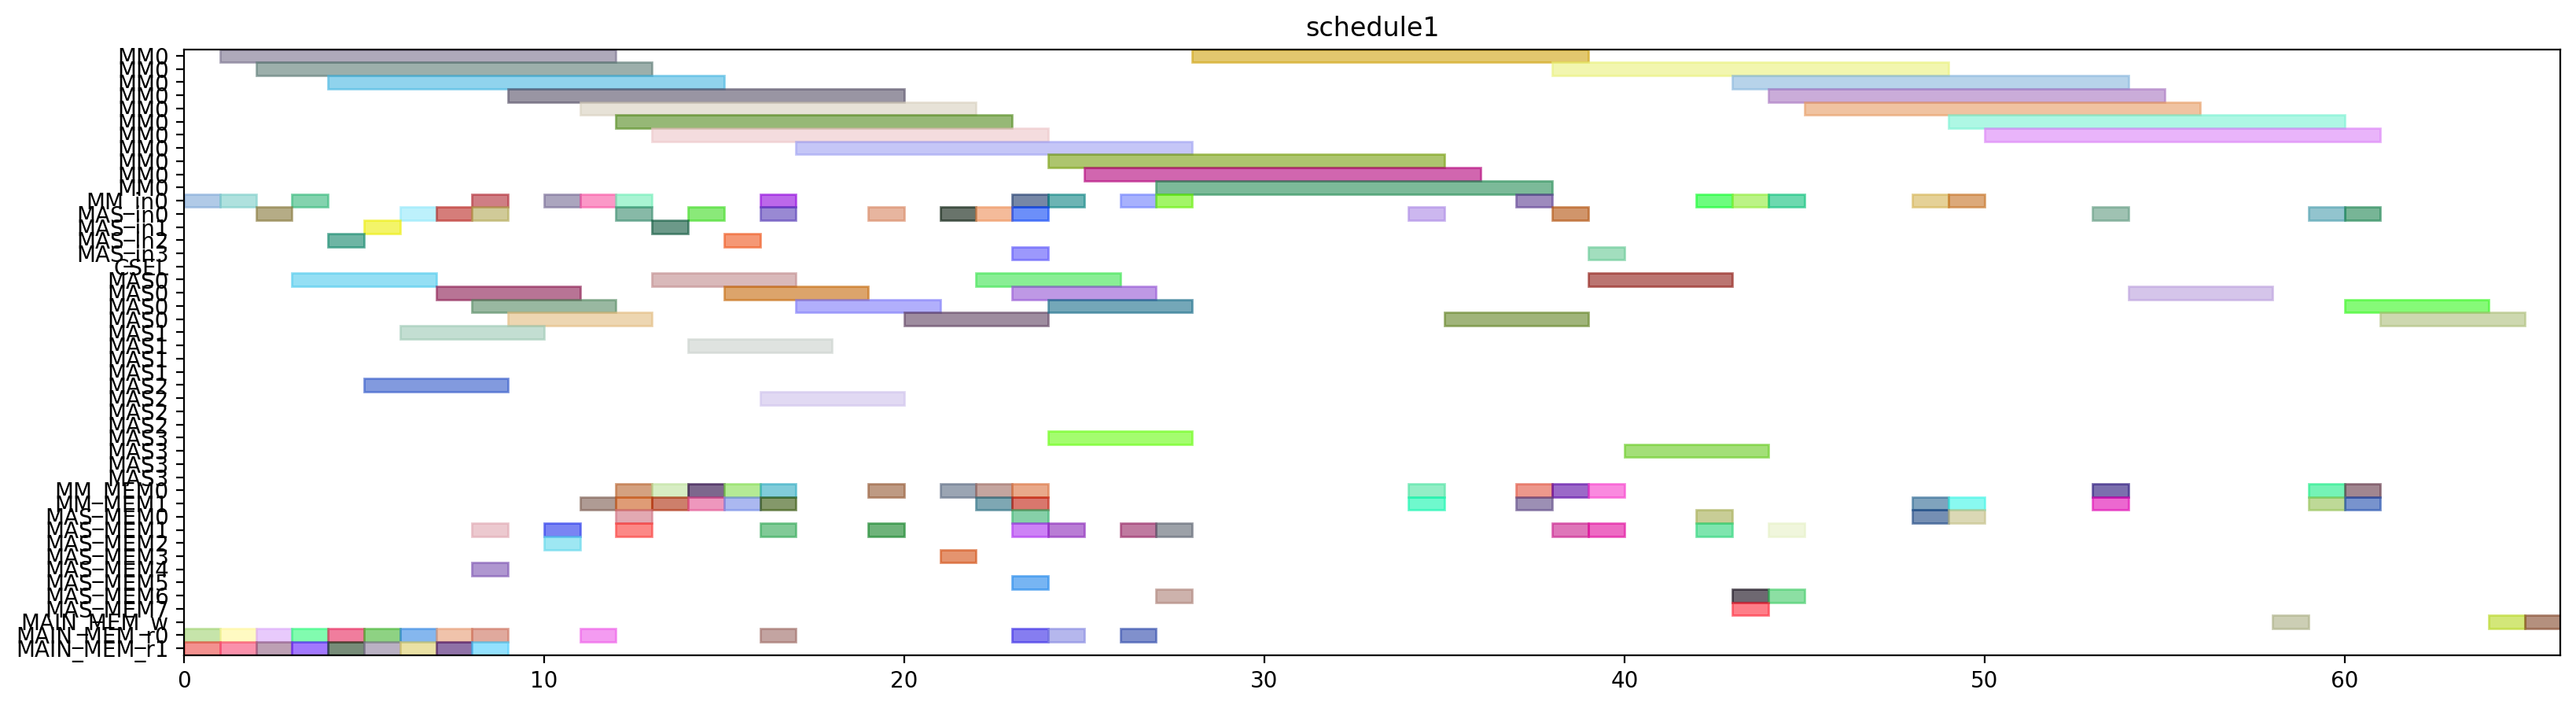

The script that drew this image:
from pyschedule import Scenario, solvers, plotters, alt


def solve():
	horizon = 169
	S = Scenario("schedule1", horizon=horizon)

	# resource
	MM = S.Resources('MM', num=1, size=11)
	MM_in = S.Resources('MM_in', num=1)
	MAS_in = S.Resources('MAS_in', num=4)
	CSEL = S.Resource('CSEL')
	MAS = S.Resources('MAS', num=4, size=4, periods=range(1, horizon))
	MM_MEM = S.Resources('MM_MEM', num=2)
	MAS_MEM = S.Resources('MAS_MEM', num=8)
	MAIN_MEM_w = S.Resource('MAIN_MEM_w', size=1)
	MAIN_MEM_r = S.Resources('MAIN_MEM_r', num=2)

	# result of previous scheduling
	t2_in = S.Task('t2_in', length=1, delay_cost=1)
	S += t2_in >= 0
	t2_in += MM_in[0]

	t2_mem0 = S.Task('t2_mem0', length=1, delay_cost=1)
	S += t2_mem0 >= 0
	t2_mem0 += MAIN_MEM_r[0]

	t2_mem1 = S.Task('t2_mem1', length=1, delay_cost=1)
	S += t2_mem1 >= 0
	t2_mem1 += MAIN_MEM_r[1]

	t0_in = S.Task('t0_in', length=1, delay_cost=1)
	S += t0_in >= 1
	t0_in += MM_in[0]

	t0_mem0 = S.Task('t0_mem0', length=1, delay_cost=1)
	S += t0_mem0 >= 1
	t0_mem0 += MAIN_MEM_r[0]

	t0_mem1 = S.Task('t0_mem1', length=1, delay_cost=1)
	S += t0_mem1 >= 1
	t0_mem1 += MAIN_MEM_r[1]

	t2 = S.Task('t2', length=11, delay_cost=1)
	S += t2 >= 1
	t2 += MM[0]

	t0 = S.Task('t0', length=11, delay_cost=1)
	S += t0 >= 2
	t0 += MM[0]

	t9_in = S.Task('t9_in', length=1, delay_cost=1)
	S += t9_in >= 2
	t9_in += MAS_in[0]

	t9_mem0 = S.Task('t9_mem0', length=1, delay_cost=1)
	S += t9_mem0 >= 2
	t9_mem0 += MAIN_MEM_r[0]

	t9_mem1 = S.Task('t9_mem1', length=1, delay_cost=1)
	S += t9_mem1 >= 2
	t9_mem1 += MAIN_MEM_r[1]

	t1_in = S.Task('t1_in', length=1, delay_cost=1)
	S += t1_in >= 3
	t1_in += MM_in[0]

	t1_mem0 = S.Task('t1_mem0', length=1, delay_cost=1)
	S += t1_mem0 >= 3
	t1_mem0 += MAIN_MEM_r[0]

	t1_mem1 = S.Task('t1_mem1', length=1, delay_cost=1)
	S += t1_mem1 >= 3
	t1_mem1 += MAIN_MEM_r[1]

	t9 = S.Task('t9', length=4, delay_cost=1)
	S += t9 >= 3
	t9 += MAS[0]

	t1 = S.Task('t1', length=11, delay_cost=1)
	S += t1 >= 4
	t1 += MM[0]

	t8_in = S.Task('t8_in', length=1, delay_cost=1)
	S += t8_in >= 4
	t8_in += MAS_in[2]

	t8_mem0 = S.Task('t8_mem0', length=1, delay_cost=1)
	S += t8_mem0 >= 4
	t8_mem0 += MAIN_MEM_r[0]

	t8_mem1 = S.Task('t8_mem1', length=1, delay_cost=1)
	S += t8_mem1 >= 4
	t8_mem1 += MAIN_MEM_r[1]

	t13_in = S.Task('t13_in', length=1, delay_cost=1)
	S += t13_in >= 5
	t13_in += MAS_in[1]

	t13_mem0 = S.Task('t13_mem0', length=1, delay_cost=1)
	S += t13_mem0 >= 5
	t13_mem0 += MAIN_MEM_r[0]

	t13_mem1 = S.Task('t13_mem1', length=1, delay_cost=1)
	S += t13_mem1 >= 5
	t13_mem1 += MAIN_MEM_r[1]

	t8 = S.Task('t8', length=4, delay_cost=1)
	S += t8 >= 5
	t8 += MAS[2]

	t13 = S.Task('t13', length=4, delay_cost=1)
	S += t13 >= 6
	t13 += MAS[1]

	t14_in = S.Task('t14_in', length=1, delay_cost=1)
	S += t14_in >= 6
	t14_in += MAS_in[0]

	t14_mem0 = S.Task('t14_mem0', length=1, delay_cost=1)
	S += t14_mem0 >= 6
	t14_mem0 += MAIN_MEM_r[0]

	t14_mem1 = S.Task('t14_mem1', length=1, delay_cost=1)
	S += t14_mem1 >= 6
	t14_mem1 += MAIN_MEM_r[1]

	t14 = S.Task('t14', length=4, delay_cost=1)
	S += t14 >= 7
	t14 += MAS[0]

	t4_in = S.Task('t4_in', length=1, delay_cost=1)
	S += t4_in >= 7
	t4_in += MAS_in[0]

	t4_mem0 = S.Task('t4_mem0', length=1, delay_cost=1)
	S += t4_mem0 >= 7
	t4_mem0 += MAIN_MEM_r[0]

	t4_mem1 = S.Task('t4_mem1', length=1, delay_cost=1)
	S += t4_mem1 >= 7
	t4_mem1 += MAIN_MEM_r[1]

	t10_in = S.Task('t10_in', length=1, delay_cost=1)
	S += t10_in >= 8
	t10_in += MM_in[0]

	t10_mem0 = S.Task('t10_mem0', length=1, delay_cost=1)
	S += t10_mem0 >= 8
	t10_mem0 += MAS_MEM[4]

	t10_mem1 = S.Task('t10_mem1', length=1, delay_cost=1)
	S += t10_mem1 >= 8
	t10_mem1 += MAS_MEM[1]

	t3_in = S.Task('t3_in', length=1, delay_cost=1)
	S += t3_in >= 8
	t3_in += MAS_in[0]

	t3_mem0 = S.Task('t3_mem0', length=1, delay_cost=1)
	S += t3_mem0 >= 8
	t3_mem0 += MAIN_MEM_r[0]

	t3_mem1 = S.Task('t3_mem1', length=1, delay_cost=1)
	S += t3_mem1 >= 8
	t3_mem1 += MAIN_MEM_r[1]

	t4 = S.Task('t4', length=4, delay_cost=1)
	S += t4 >= 8
	t4 += MAS[0]

	t10 = S.Task('t10', length=11, delay_cost=1)
	S += t10 >= 9
	t10 += MM[0]

	t3 = S.Task('t3', length=4, delay_cost=1)
	S += t3 >= 9
	t3 += MAS[0]

	t15_in = S.Task('t15_in', length=1, delay_cost=1)
	S += t15_in >= 10
	t15_in += MM_in[0]

	t15_mem0 = S.Task('t15_mem0', length=1, delay_cost=1)
	S += t15_mem0 >= 10
	t15_mem0 += MAS_MEM[2]

	t15_mem1 = S.Task('t15_mem1', length=1, delay_cost=1)
	S += t15_mem1 >= 10
	t15_mem1 += MAS_MEM[1]

	t15 = S.Task('t15', length=11, delay_cost=1)
	S += t15 >= 11
	t15 += MM[0]

	t26_in = S.Task('t26_in', length=1, delay_cost=1)
	S += t26_in >= 11
	t26_in += MM_in[0]

	t26_mem0 = S.Task('t26_mem0', length=1, delay_cost=1)
	S += t26_mem0 >= 11
	t26_mem0 += MAIN_MEM_r[0]

	t26_mem1 = S.Task('t26_mem1', length=1, delay_cost=1)
	S += t26_mem1 >= 11
	t26_mem1 += MM_MEM[1]

	t24_in = S.Task('t24_in', length=1, delay_cost=1)
	S += t24_in >= 12
	t24_in += MAS_in[0]

	t24_mem0 = S.Task('t24_mem0', length=1, delay_cost=1)
	S += t24_mem0 >= 12
	t24_mem0 += MM_MEM[0]

	t24_mem1 = S.Task('t24_mem1', length=1, delay_cost=1)
	S += t24_mem1 >= 12
	t24_mem1 += MM_MEM[1]

	t26 = S.Task('t26', length=11, delay_cost=1)
	S += t26 >= 12
	t26 += MM[0]

	t5_in = S.Task('t5_in', length=1, delay_cost=1)
	S += t5_in >= 12
	t5_in += MM_in[0]

	t5_mem0 = S.Task('t5_mem0', length=1, delay_cost=1)
	S += t5_mem0 >= 12
	t5_mem0 += MAS_MEM[0]

	t5_mem1 = S.Task('t5_mem1', length=1, delay_cost=1)
	S += t5_mem1 >= 12
	t5_mem1 += MAS_MEM[1]

	t16_in = S.Task('t16_in', length=1, delay_cost=1)
	S += t16_in >= 13
	t16_in += MAS_in[1]

	t16_mem0 = S.Task('t16_mem0', length=1, delay_cost=1)
	S += t16_mem0 >= 13
	t16_mem0 += MM_MEM[0]

	t16_mem1 = S.Task('t16_mem1', length=1, delay_cost=1)
	S += t16_mem1 >= 13
	t16_mem1 += MM_MEM[1]

	t24 = S.Task('t24', length=4, delay_cost=1)
	S += t24 >= 13
	t24 += MAS[0]

	t5 = S.Task('t5', length=11, delay_cost=1)
	S += t5 >= 13
	t5 += MM[0]

	t11_in = S.Task('t11_in', length=1, delay_cost=1)
	S += t11_in >= 14
	t11_in += MAS_in[0]

	t11_mem0 = S.Task('t11_mem0', length=1, delay_cost=1)
	S += t11_mem0 >= 14
	t11_mem0 += MM_MEM[0]

	t11_mem1 = S.Task('t11_mem1', length=1, delay_cost=1)
	S += t11_mem1 >= 14
	t11_mem1 += MM_MEM[1]

	t16 = S.Task('t16', length=4, delay_cost=1)
	S += t16 >= 14
	t16 += MAS[1]

	t11 = S.Task('t11', length=4, delay_cost=1)
	S += t11 >= 15
	t11 += MAS[0]

	t6_in = S.Task('t6_in', length=1, delay_cost=1)
	S += t6_in >= 15
	t6_in += MAS_in[2]

	t6_mem0 = S.Task('t6_mem0', length=1, delay_cost=1)
	S += t6_mem0 >= 15
	t6_mem0 += MM_MEM[0]

	t6_mem1 = S.Task('t6_mem1', length=1, delay_cost=1)
	S += t6_mem1 >= 15
	t6_mem1 += MM_MEM[1]

	t19_in = S.Task('t19_in', length=1, delay_cost=1)
	S += t19_in >= 16
	t19_in += MM_in[0]

	t19_mem0 = S.Task('t19_mem0', length=1, delay_cost=1)
	S += t19_mem0 >= 16
	t19_mem0 += MAIN_MEM_r[0]

	t19_mem1 = S.Task('t19_mem1', length=1, delay_cost=1)
	S += t19_mem1 >= 16
	t19_mem1 += MM_MEM[1]

	t25_in = S.Task('t25_in', length=1, delay_cost=1)
	S += t25_in >= 16
	t25_in += MAS_in[0]

	t25_mem0 = S.Task('t25_mem0', length=1, delay_cost=1)
	S += t25_mem0 >= 16
	t25_mem0 += MM_MEM[0]

	t25_mem1 = S.Task('t25_mem1', length=1, delay_cost=1)
	S += t25_mem1 >= 16
	t25_mem1 += MAS_MEM[1]

	t6 = S.Task('t6', length=4, delay_cost=1)
	S += t6 >= 16
	t6 += MAS[2]

	t19 = S.Task('t19', length=11, delay_cost=1)
	S += t19 >= 17
	t19 += MM[0]

	t25 = S.Task('t25', length=4, delay_cost=1)
	S += t25 >= 17
	t25 += MAS[0]

	t12_in = S.Task('t12_in', length=1, delay_cost=1)
	S += t12_in >= 19
	t12_in += MAS_in[0]

	t12_mem0 = S.Task('t12_mem0', length=1, delay_cost=1)
	S += t12_mem0 >= 19
	t12_mem0 += MM_MEM[0]

	t12_mem1 = S.Task('t12_mem1', length=1, delay_cost=1)
	S += t12_mem1 >= 19
	t12_mem1 += MAS_MEM[1]

	t12 = S.Task('t12', length=4, delay_cost=1)
	S += t12 >= 20
	t12 += MAS[0]

	t17_in = S.Task('t17_in', length=1, delay_cost=1)
	S += t17_in >= 21
	t17_in += MAS_in[0]

	t17_mem0 = S.Task('t17_mem0', length=1, delay_cost=1)
	S += t17_mem0 >= 21
	t17_mem0 += MM_MEM[0]

	t17_mem1 = S.Task('t17_mem1', length=1, delay_cost=1)
	S += t17_mem1 >= 21
	t17_mem1 += MAS_MEM[3]

	t17 = S.Task('t17', length=4, delay_cost=1)
	S += t17 >= 22
	t17 += MAS[0]

	t29_in = S.Task('t29_in', length=1, delay_cost=1)
	S += t29_in >= 22
	t29_in += MAS_in[0]

	t29_mem0 = S.Task('t29_mem0', length=1, delay_cost=1)
	S += t29_mem0 >= 22
	t29_mem0 += MM_MEM[0]

	t29_mem1 = S.Task('t29_mem1', length=1, delay_cost=1)
	S += t29_mem1 >= 22
	t29_mem1 += MM_MEM[1]

	t18_in = S.Task('t18_in', length=1, delay_cost=1)
	S += t18_in >= 23
	t18_in += MM_in[0]

	t18_mem0 = S.Task('t18_mem0', length=1, delay_cost=1)
	S += t18_mem0 >= 23
	t18_mem0 += MAIN_MEM_r[0]

	t18_mem1 = S.Task('t18_mem1', length=1, delay_cost=1)
	S += t18_mem1 >= 23
	t18_mem1 += MAS_MEM[1]

	t28_in = S.Task('t28_in', length=1, delay_cost=1)
	S += t28_in >= 23
	t28_in += MAS_in[0]

	t28_mem0 = S.Task('t28_mem0', length=1, delay_cost=1)
	S += t28_mem0 >= 23
	t28_mem0 += MAS_MEM[0]

	t28_mem1 = S.Task('t28_mem1', length=1, delay_cost=1)
	S += t28_mem1 >= 23
	t28_mem1 += MM_MEM[1]

	t29 = S.Task('t29', length=4, delay_cost=1)
	S += t29 >= 23
	t29 += MAS[0]

	t7_in = S.Task('t7_in', length=1, delay_cost=1)
	S += t7_in >= 23
	t7_in += MAS_in[3]

	t7_mem0 = S.Task('t7_mem0', length=1, delay_cost=1)
	S += t7_mem0 >= 23
	t7_mem0 += MM_MEM[0]

	t7_mem1 = S.Task('t7_mem1', length=1, delay_cost=1)
	S += t7_mem1 >= 23
	t7_mem1 += MAS_MEM[5]

	t18 = S.Task('t18', length=11, delay_cost=1)
	S += t18 >= 24
	t18 += MM[0]

	t27_in = S.Task('t27_in', length=1, delay_cost=1)
	S += t27_in >= 24
	t27_in += MM_in[0]

	t27_mem0 = S.Task('t27_mem0', length=1, delay_cost=1)
	S += t27_mem0 >= 24
	t27_mem0 += MAIN_MEM_r[0]

	t27_mem1 = S.Task('t27_mem1', length=1, delay_cost=1)
	S += t27_mem1 >= 24
	t27_mem1 += MAS_MEM[1]

	t28 = S.Task('t28', length=4, delay_cost=1)
	S += t28 >= 24
	t28 += MAS[0]

	t7 = S.Task('t7', length=4, delay_cost=1)
	S += t7 >= 24
	t7 += MAS[3]

	t27 = S.Task('t27', length=11, delay_cost=1)
	S += t27 >= 25
	t27 += MM[0]

	t30_in = S.Task('t30_in', length=1, delay_cost=1)
	S += t30_in >= 26
	t30_in += MM_in[0]

	t30_mem0 = S.Task('t30_mem0', length=1, delay_cost=1)
	S += t30_mem0 >= 26
	t30_mem0 += MAIN_MEM_r[0]

	t30_mem1 = S.Task('t30_mem1', length=1, delay_cost=1)
	S += t30_mem1 >= 26
	t30_mem1 += MAS_MEM[1]

	t30 = S.Task('t30', length=11, delay_cost=1)
	S += t30 >= 27
	t30 += MM[0]

	t35_in = S.Task('t35_in', length=1, delay_cost=1)
	S += t35_in >= 27
	t35_in += MM_in[0]

	t35_mem0 = S.Task('t35_mem0', length=1, delay_cost=1)
	S += t35_mem0 >= 27
	t35_mem0 += MAS_MEM[6]

	t35_mem1 = S.Task('t35_mem1', length=1, delay_cost=1)
	S += t35_mem1 >= 27
	t35_mem1 += MAS_MEM[1]

	t35 = S.Task('t35', length=11, delay_cost=1)
	S += t35 >= 28
	t35 += MM[0]

	t20_in = S.Task('t20_in', length=1, delay_cost=1)
	S += t20_in >= 34
	t20_in += MAS_in[0]

	t20_mem0 = S.Task('t20_mem0', length=1, delay_cost=1)
	S += t20_mem0 >= 34
	t20_mem0 += MM_MEM[0]

	t20_mem1 = S.Task('t20_mem1', length=1, delay_cost=1)
	S += t20_mem1 >= 34
	t20_mem1 += MM_MEM[1]

	t20 = S.Task('t20', length=4, delay_cost=1)
	S += t20 >= 35
	t20 += MAS[0]

	t31_in = S.Task('t31_in', length=1, delay_cost=1)
	S += t31_in >= 37
	t31_in += MM_in[0]

	t31_mem0 = S.Task('t31_mem0', length=1, delay_cost=1)
	S += t31_mem0 >= 37
	t31_mem0 += MM_MEM[0]

	t31_mem1 = S.Task('t31_mem1', length=1, delay_cost=1)
	S += t31_mem1 >= 37
	t31_mem1 += MM_MEM[1]

	t31 = S.Task('t31', length=11, delay_cost=1)
	S += t31 >= 38
	t31 += MM[0]


	# new tasks
	t21 = S.Task('t21', length=4, delay_cost=1)
	t21 += alt(MAS)
	t21_in = S.Task('t21_in', length=1, delay_cost=1)
	t21_in += alt(MAS_in)
	S += t21_in*MAS_in[0]<=t21*MAS[0]

	S += t21_in*MAS_in[1]<=t21*MAS[1]

	S += t21_in*MAS_in[2]<=t21*MAS[2]

	S += t21_in*MAS_in[3]<=t21*MAS[3]

	t21_mem0 = S.Task('t21_mem0', length=1, delay_cost=1)
	t21_mem0 += MM_MEM[0]
	S += 14 < t21_mem0
	S += t21_mem0 <= t21

	t21_mem1 = S.Task('t21_mem1', length=1, delay_cost=1)
	t21_mem1 += MAS_MEM[1]
	S += 38 < t21_mem1
	S += t21_mem1 <= t21

	t22 = S.Task('t22', length=4, delay_cost=1)
	t22 += alt(MAS)
	t22_in = S.Task('t22_in', length=1, delay_cost=1)
	t22_in += alt(MAS_in)
	S += t22_in*MAS_in[0]<=t22*MAS[0]

	S += t22_in*MAS_in[1]<=t22*MAS[1]

	S += t22_in*MAS_in[2]<=t22*MAS[2]

	S += t22_in*MAS_in[3]<=t22*MAS[3]

	t22_mem0 = S.Task('t22_mem0', length=1, delay_cost=1)
	t22_mem0 += MM_MEM[0]
	S += 14 < t22_mem0
	S += t22_mem0 <= t22

	t22_mem1 = S.Task('t22_mem1', length=1, delay_cost=1)
	t22_mem1 += MAS_MEM[1]
	S += 38 < t22_mem1
	S += t22_mem1 <= t22

	t32 = S.Task('t32', length=11, delay_cost=1)
	t32 += alt(MM)
	t32_in = S.Task('t32_in', length=1, delay_cost=1)
	t32_in += alt(MM_in)
	S += t32_in*MM_in[0]<=t32*MM[0]
	t32_mem0 = S.Task('t32_mem0', length=1, delay_cost=1)
	t32_mem0 += MAS_MEM[0]
	S += 27 < t32_mem0
	S += t32_mem0 <= t32

	t32_mem1 = S.Task('t32_mem1', length=1, delay_cost=1)
	t32_mem1 += MM_MEM[1]
	S += 48 < t32_mem1
	S += t32_mem1 <= t32

	t33 = S.Task('t33', length=11, delay_cost=1)
	t33 += alt(MM)
	t33_in = S.Task('t33_in', length=1, delay_cost=1)
	t33_in += alt(MM_in)
	S += t33_in*MM_in[0]<=t33*MM[0]
	t33_mem0 = S.Task('t33_mem0', length=1, delay_cost=1)
	t33_mem0 += MAS_MEM[0]
	S += 25 < t33_mem0
	S += t33_mem0 <= t33

	t33_mem1 = S.Task('t33_mem1', length=1, delay_cost=1)
	t33_mem1 += MM_MEM[1]
	S += 48 < t33_mem1
	S += t33_mem1 <= t33

	t23 = S.Task('t23', length=11, delay_cost=1)
	t23 += alt(MM)
	t23_in = S.Task('t23_in', length=1, delay_cost=1)
	t23_in += alt(MM_in)
	S += t23_in*MM_in[0]<=t23*MM[0]
	t23_mem0 = S.Task('t23_mem0', length=1, delay_cost=1)
	t23_mem0 += alt(MAS_MEM)
	S += (t21*MAS[0])-1 < t23_mem0*MAS_MEM[0]
	S += (t21*MAS[1])-1 < t23_mem0*MAS_MEM[2]
	S += (t21*MAS[2])-1 < t23_mem0*MAS_MEM[4]
	S += (t21*MAS[3])-1 < t23_mem0*MAS_MEM[6]
	S += t23_mem0 <= t23

	t23_mem1 = S.Task('t23_mem1', length=1, delay_cost=1)
	t23_mem1 += alt(MAS_MEM)
	S += (t22*MAS[0])-1 < t23_mem1*MAS_MEM[1]
	S += (t22*MAS[1])-1 < t23_mem1*MAS_MEM[3]
	S += (t22*MAS[2])-1 < t23_mem1*MAS_MEM[5]
	S += (t22*MAS[3])-1 < t23_mem1*MAS_MEM[7]
	S += t23_mem1 <= t23

	t34 = S.Task('t34', length=11, delay_cost=1)
	t34 += alt(MM)
	t34_in = S.Task('t34_in', length=1, delay_cost=1)
	t34_in += alt(MM_in)
	S += t34_in*MM_in[0]<=t34*MM[0]
	t34_mem0 = S.Task('t34_mem0', length=1, delay_cost=1)
	t34_mem0 += MAS_MEM[6]
	S += 27 < t34_mem0
	S += t34_mem0 <= t34

	t34_mem1 = S.Task('t34_mem1', length=1, delay_cost=1)
	t34_mem1 += alt(MAS_MEM)
	S += (t21*MAS[0])-1 < t34_mem1*MAS_MEM[1]
	S += (t21*MAS[1])-1 < t34_mem1*MAS_MEM[3]
	S += (t21*MAS[2])-1 < t34_mem1*MAS_MEM[5]
	S += (t21*MAS[3])-1 < t34_mem1*MAS_MEM[7]
	S += t34_mem1 <= t34

	t36 = S.Task('t36', length=11, delay_cost=1)
	t36 += alt(MM)
	t36_in = S.Task('t36_in', length=1, delay_cost=1)
	t36_in += alt(MM_in)
	S += t36_in*MM_in[0]<=t36*MM[0]
	t36_mem0 = S.Task('t36_mem0', length=1, delay_cost=1)
	t36_mem0 += MAS_MEM[0]
	S += 25 < t36_mem0
	S += t36_mem0 <= t36

	t36_mem1 = S.Task('t36_mem1', length=1, delay_cost=1)
	t36_mem1 += alt(MAS_MEM)
	S += (t22*MAS[0])-1 < t36_mem1*MAS_MEM[1]
	S += (t22*MAS[1])-1 < t36_mem1*MAS_MEM[3]
	S += (t22*MAS[2])-1 < t36_mem1*MAS_MEM[5]
	S += (t22*MAS[3])-1 < t36_mem1*MAS_MEM[7]
	S += t36_mem1 <= t36

	PY_new = S.Task('PY_new', length=4, delay_cost=1)
	PY_new += alt(MAS)
	PY_new_in = S.Task('PY_new_in', length=1, delay_cost=1)
	PY_new_in += alt(MAS_in)
	S += PY_new_in*MAS_in[0]<=PY_new*MAS[0]

	S += PY_new_in*MAS_in[1]<=PY_new*MAS[1]

	S += PY_new_in*MAS_in[2]<=PY_new*MAS[2]

	S += PY_new_in*MAS_in[3]<=PY_new*MAS[3]

	S += 0<PY_new

	PY_new_w = S.Task('PY_new_w', length=1, delay_cost=1)
	PY_new_w += alt(MAIN_MEM_w)
	S += PY_new <= PY_new_w

	PY_new_mem0 = S.Task('PY_new_mem0', length=1, delay_cost=1)
	PY_new_mem0 += alt(MM_MEM)
	S += (t23*MM[0])-1 < PY_new_mem0*MM_MEM[0]
	S += PY_new_mem0 <= PY_new

	PY_new_mem1 = S.Task('PY_new_mem1', length=1, delay_cost=1)
	PY_new_mem1 += alt(MM_MEM)
	S += (t32*MM[0])-1 < PY_new_mem1*MM_MEM[1]
	S += PY_new_mem1 <= PY_new

	PX_new = S.Task('PX_new', length=4, delay_cost=1)
	PX_new += alt(MAS)
	PX_new_in = S.Task('PX_new_in', length=1, delay_cost=1)
	PX_new_in += alt(MAS_in)
	S += PX_new_in*MAS_in[0]<=PX_new*MAS[0]

	S += PX_new_in*MAS_in[1]<=PX_new*MAS[1]

	S += PX_new_in*MAS_in[2]<=PX_new*MAS[2]

	S += PX_new_in*MAS_in[3]<=PX_new*MAS[3]

	S += 0<PX_new

	PX_new_w = S.Task('PX_new_w', length=1, delay_cost=1)
	PX_new_w += alt(MAIN_MEM_w)
	S += PX_new <= PX_new_w

	PX_new_mem0 = S.Task('PX_new_mem0', length=1, delay_cost=1)
	PX_new_mem0 += alt(MM_MEM)
	S += (t34*MM[0])-1 < PX_new_mem0*MM_MEM[0]
	S += PX_new_mem0 <= PX_new

	PX_new_mem1 = S.Task('PX_new_mem1', length=1, delay_cost=1)
	PX_new_mem1 += alt(MM_MEM)
	S += (t33*MM[0])-1 < PX_new_mem1*MM_MEM[1]
	S += PX_new_mem1 <= PX_new

	PZ_new = S.Task('PZ_new', length=4, delay_cost=1)
	PZ_new += alt(MAS)
	PZ_new_in = S.Task('PZ_new_in', length=1, delay_cost=1)
	PZ_new_in += alt(MAS_in)
	S += PZ_new_in*MAS_in[0]<=PZ_new*MAS[0]

	S += PZ_new_in*MAS_in[1]<=PZ_new*MAS[1]

	S += PZ_new_in*MAS_in[2]<=PZ_new*MAS[2]

	S += PZ_new_in*MAS_in[3]<=PZ_new*MAS[3]

	S += 0<PZ_new

	PZ_new_w = S.Task('PZ_new_w', length=1, delay_cost=1)
	PZ_new_w += alt(MAIN_MEM_w)
	S += PZ_new <= PZ_new_w

	PZ_new_mem0 = S.Task('PZ_new_mem0', length=1, delay_cost=1)
	PZ_new_mem0 += alt(MM_MEM)
	S += (t36*MM[0])-1 < PZ_new_mem0*MM_MEM[0]
	S += PZ_new_mem0 <= PZ_new

	PZ_new_mem1 = S.Task('PZ_new_mem1', length=1, delay_cost=1)
	PZ_new_mem1 += MM_MEM[1]
	S += 38 < PZ_new_mem1
	S += PZ_new_mem1 <= PZ_new

	solvers.mip.solve(S,msg=1,kind='CPLEX',ratio_gap=1.01)

	solution = [['hoge']*len(S.solution()[1]) for i in range(len(S.solution()))]
	for i in range(len(S.solution())):
		for j in range(len(S.solution()[i])):
			solution[i][j]=str(S.solution()[i][j])
	print(solution)

	cycles = int(solution[-1][3])

	pic_file_name = "/mnt/rose/usr1/fukuda/ABE/multiRAM_multiMAS_16mux/scheduling_result/stage11MM1_stage4MAS4/EP_ADD_A_ANY/schedule1.png"
	if(S.solution() != []):
		plotters.matplotlib.plot(S,img_filename=pic_file_name, show_task_labels=False, fig_size=(cycles*0.25+3, 5))

	return solution
